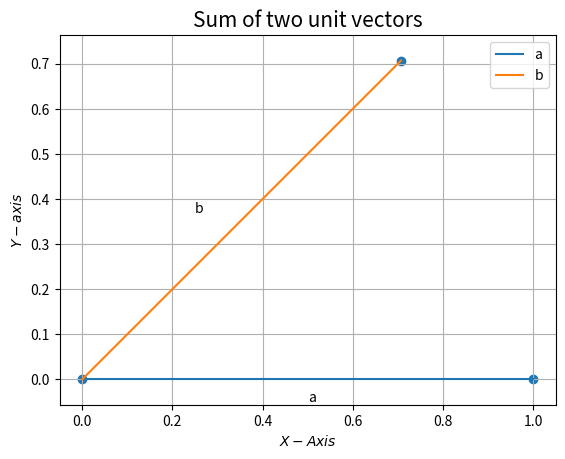

Reproduce this figure in Python. (Note: this script raises an exception after producing the figure.)
import numpy as np 
import matplotlib.pyplot as plt 
from numpy import linalg as LA 
import math

a = (np.pi)/4
O = np.array(([0, 0])) 
A = np.array(([1, 0])) 
B = np.array(([np.cos(a),np.sin(a)]))

def line_gen(A,B):
   len =2
   dim = A.shape[0]
   x_AB = np.zeros((dim,len))
   lam_1 = np.linspace(0,1,len)
   for i in range(len):
     temp1 = A + lam_1[i]*(B-A)
     x_AB[:,i]= temp1.T
   return x_AB

#Generating all lines
x_OA = line_gen(O,A)
x_OB = line_gen(O,B)

#Plotting all lines
plt.plot(x_OA[0,:],x_OA[1,:],label='a')
plt.plot(x_OB[0,:],x_OB[1,:],label='b')

plt.text(0.5, -0.05, 'a')
plt.text(0.25, 0.37, 'b')
#Labeling the coordinates
tri_coords = np.vstack((O,A,B)).T
plt.scatter(tri_coords[0,:], tri_coords[1,:])

plt.xlabel('$X-Axis$')
plt.ylabel('$Y-axis$')
plt.legend(loc='best')
plt.grid() # minor
plt.axis('equal')
plt.title('Sum of two unit vectors',size=15)
#if using termux
plt.savefig('/sdcard/Documents/Python/figs/vector')
#plt.show()
